Photos from the image-classification dataset "Dataset_correctly_classified_E" in the GitHub repository madebynanditaaa/bacnet-flask. Its 8 classes are: Clostridium perfringens, Enterococcus faecalis, Enterococcus faecium, Escherichia coli, Listeria monocytogenes, Proteus, Pseudomonas aeruginosa, Staphylococcus aureus.

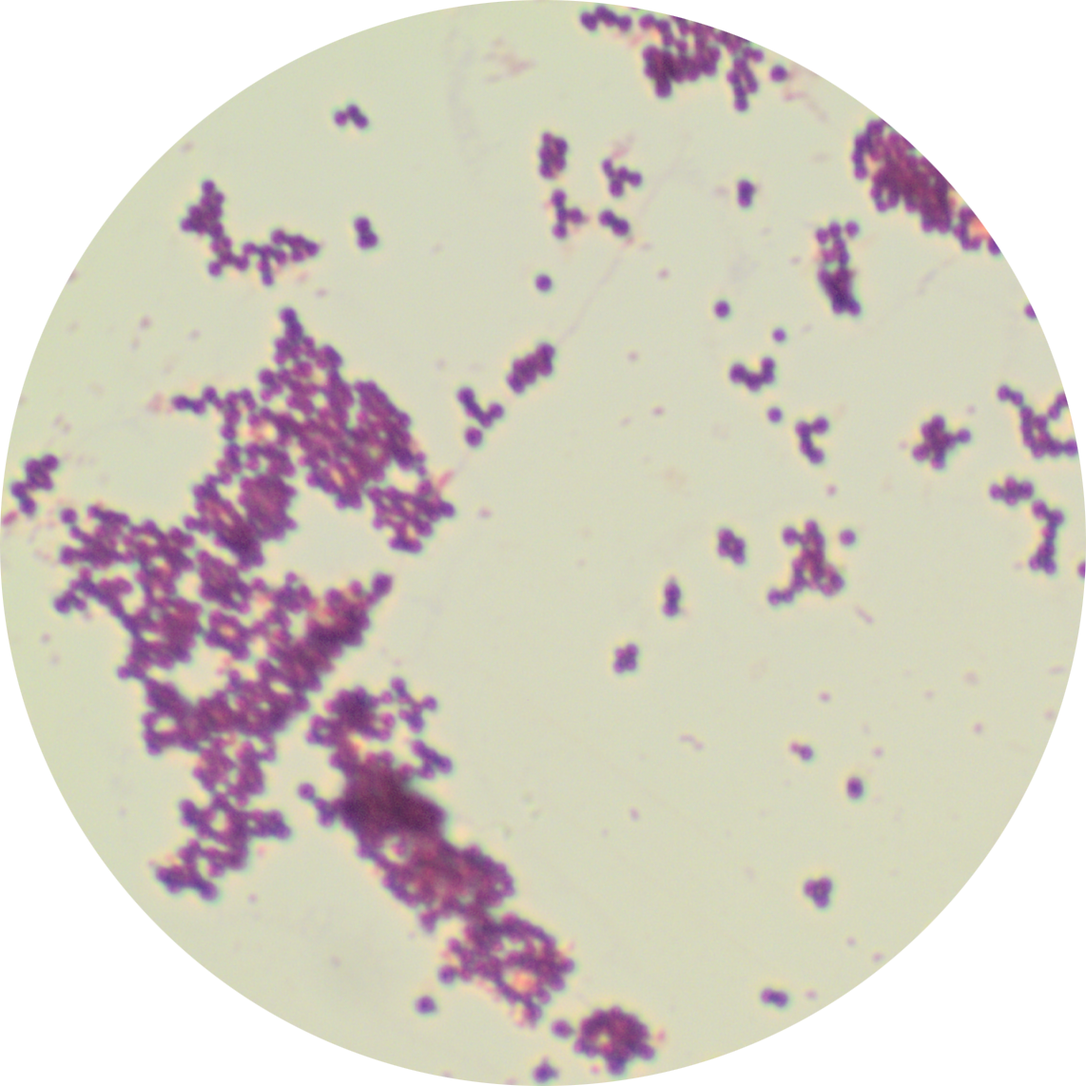
Label: Staphylococcus aureus

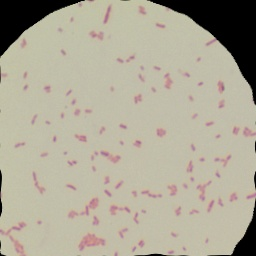
Label: Escherichia coli

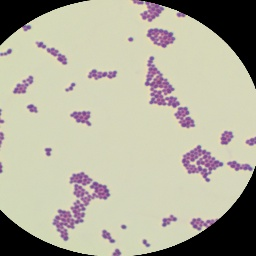
Label: Enterococcus faecalis

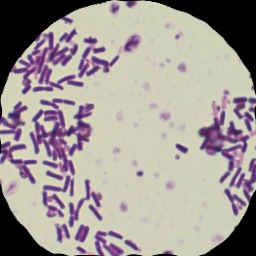
Label: Clostridium perfringens

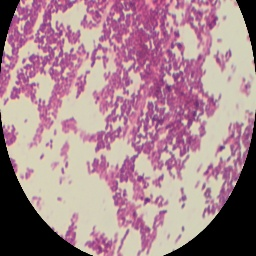
Label: Listeria monocytogenes

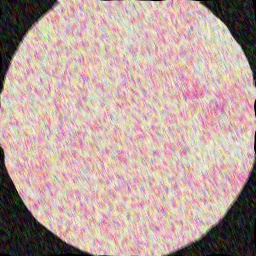
Label: Proteus
